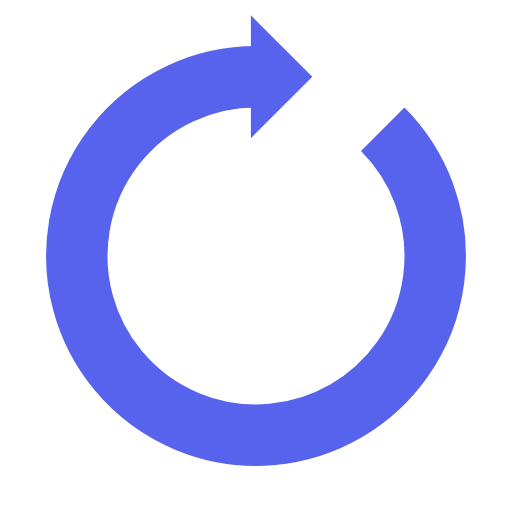
t = 0.00 s
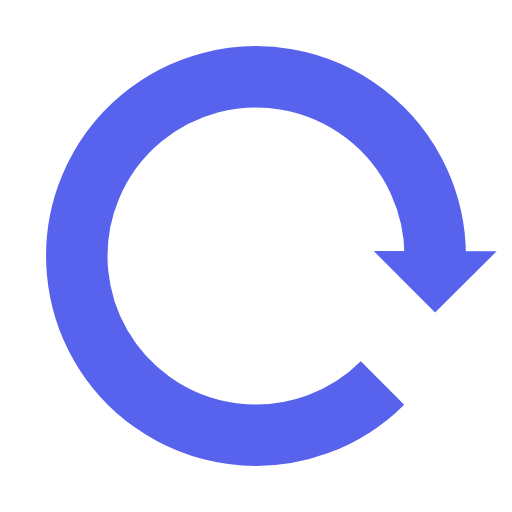
t = 0.39 s
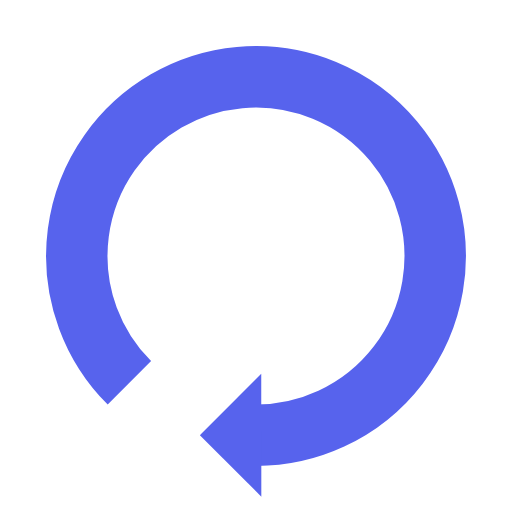
t = 0.77 s
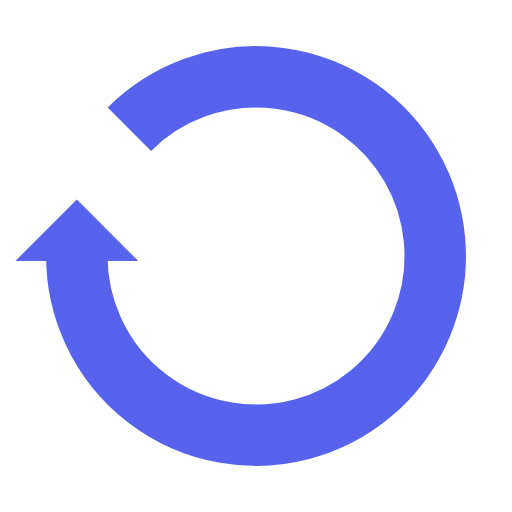
t = 1.15 s

The animated SVG that drew these frames (rendered in a browser with its animation timeline set to each time). Animation: 1 SMIL element (animateTransform=1); one cycle of 1.54 s, repeats indefinitely.

<?xml version="1.0" encoding="utf-8"?>
<svg xmlns="http://www.w3.org/2000/svg" xmlns:xlink="http://www.w3.org/1999/xlink" style="margin: auto; background: none; display: block; shape-rendering: auto;" width="200px" height="200px" viewBox="0 0 100 100" preserveAspectRatio="xMidYMid">
<g>
  <path d="M50 15A35 35 0 1 0 74.74873734152916 25.251262658470843" fill="none" stroke="#5763ed" stroke-width="12"></path>
  <path d="M49 3L49 27L61 15L49 3" fill="#5763ed"></path>
  <animateTransform attributeName="transform" type="rotate" repeatCount="indefinite" dur="1.5384615384615383s" values="0 50 50;360 50 50" keyTimes="0;1"></animateTransform>
</g>
<!-- [ldio] generated by https://loading.io/ --></svg>
